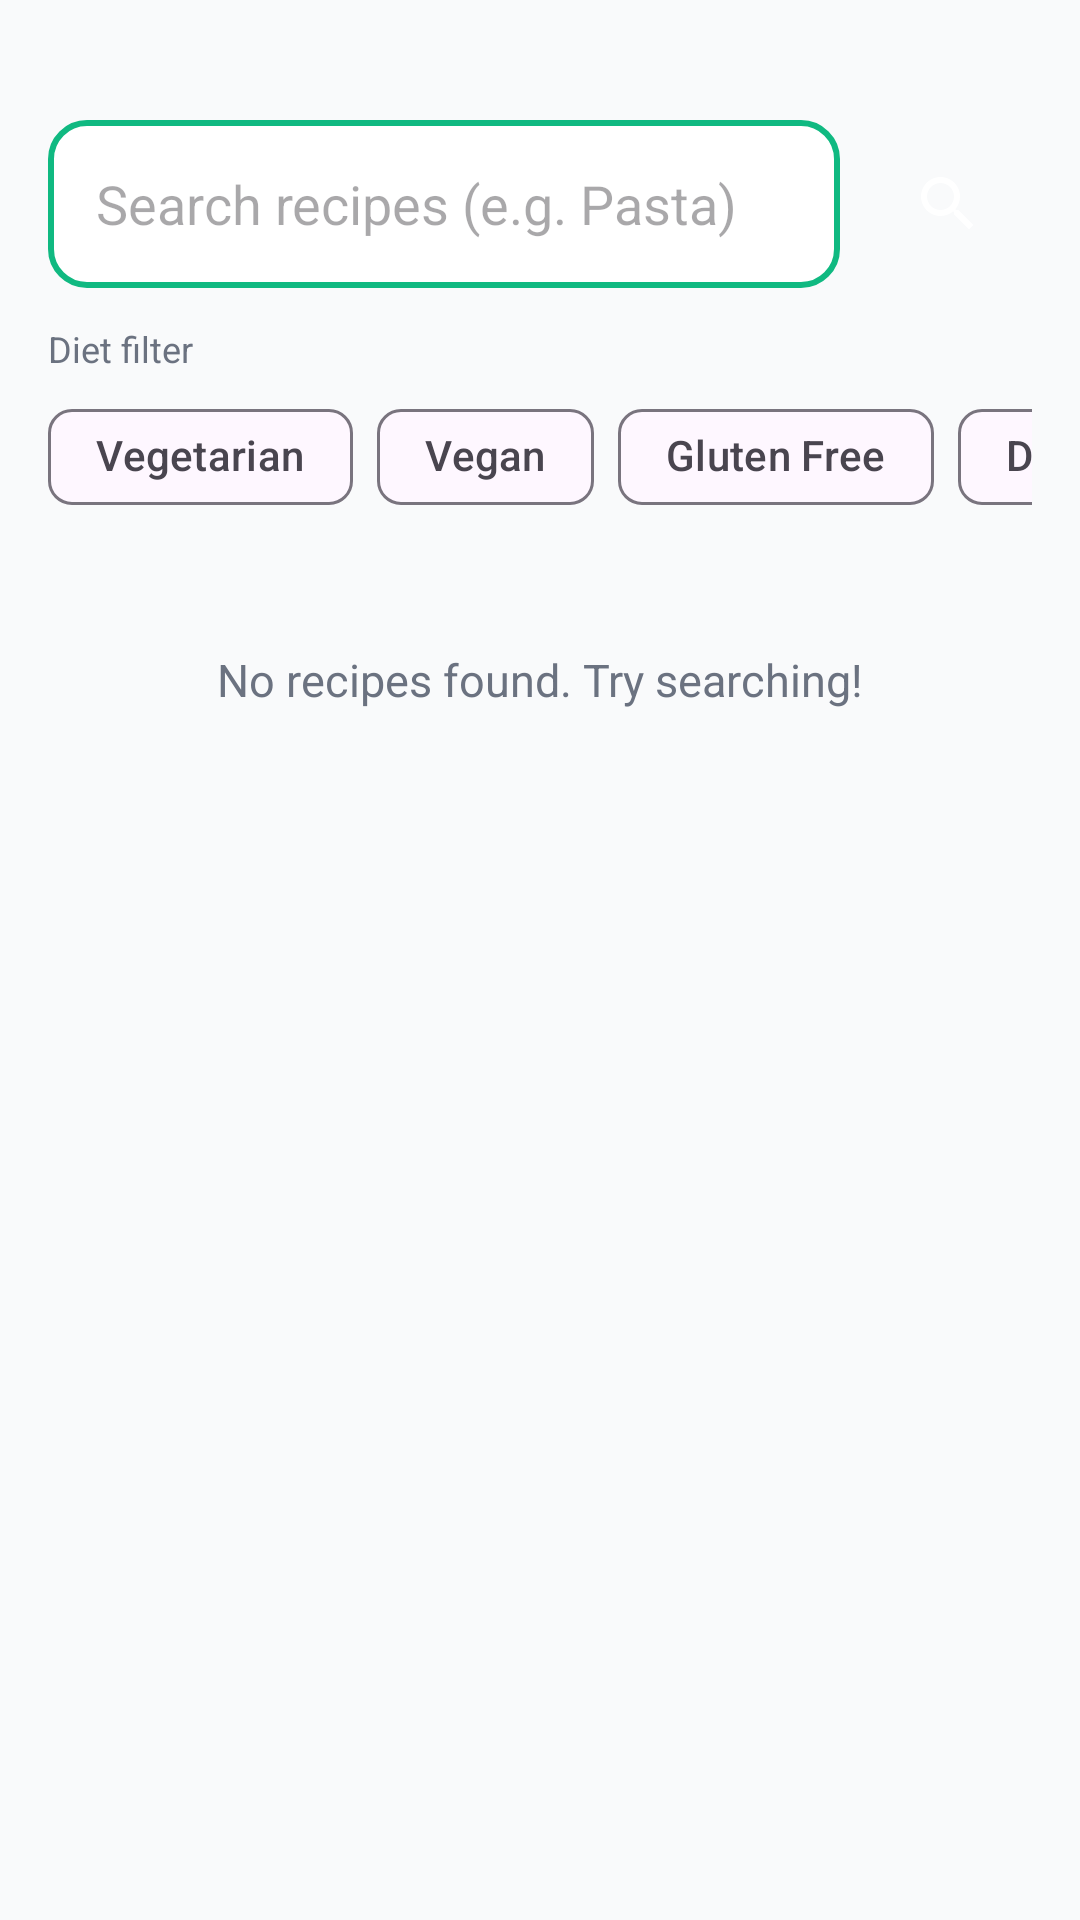

Produce the Android XML layout that renders to this screen, including the resource entries it uses.
<!-- AndroidManifest.xml: application theme Theme.Cookgpt -->
<!-- res/layout/activity_discover_recipes.xml -->
<?xml version="1.0" encoding="utf-8"?>
<LinearLayout xmlns:android="http://schemas.android.com/apk/res/android"
    xmlns:app="http://schemas.android.com/apk/res-auto"
    android:layout_width="match_parent"
    android:layout_height="match_parent"
    android:background="#F9FAFB"
    android:orientation="vertical"
    android:padding="16dp">

    
    <LinearLayout
        android:layout_width="match_parent"
        android:layout_height="wrap_content"
        android:layout_marginTop="24dp"
        android:orientation="horizontal">

        <EditText
            android:id="@+id/etSearch"
            android:layout_width="0dp"
            android:layout_height="56dp"
            android:layout_weight="1"
            android:background="@drawable/edit_text_bg"
            android:hint="Search recipes (e.g. Pasta)"
            android:imeOptions="actionSearch"
            android:inputType="text"
            android:paddingStart="16dp"
            android:paddingEnd="16dp" />

        <ImageButton
            android:id="@+id/btnSearch"
            android:layout_width="56dp"
            android:layout_height="56dp"
            android:layout_marginStart="8dp"
            android:background="@drawable/logo_bg"
            android:backgroundTint="@color/bg_green"
            android:src="@drawable/ic_search"
            app:tint="@color/white" />
    </LinearLayout>

    
    <TextView
        android:id="@+id/tvHistoryLabel"
        android:layout_width="wrap_content"
        android:layout_height="wrap_content"
        android:layout_marginTop="8dp"
        android:text="Recent searches"
        android:textColor="#6B7280"
        android:textSize="12sp"
        android:visibility="gone" />

    <HorizontalScrollView
        android:layout_width="match_parent"
        android:layout_height="wrap_content"
        android:scrollbars="none">

        <com.google.android.material.chip.ChipGroup
            android:id="@+id/cgHistory"
            android:layout_width="wrap_content"
            android:layout_height="wrap_content"
            android:layout_marginTop="4dp"
            android:visibility="gone"
            app:singleLine="true" />
    </HorizontalScrollView>

    
    <TextView
        android:layout_width="wrap_content"
        android:layout_height="wrap_content"
        android:layout_marginTop="12dp"
        android:text="Diet filter"
        android:textColor="#6B7280"
        android:textSize="12sp" />

    <HorizontalScrollView
        android:layout_width="match_parent"
        android:layout_height="wrap_content"
        android:scrollbars="none">

        <com.google.android.material.chip.ChipGroup
            android:id="@+id/cgDiet"
            android:layout_width="wrap_content"
            android:layout_height="wrap_content"
            android:layout_marginTop="4dp"
            android:layout_marginBottom="8dp"
            app:singleSelection="true">

            <com.google.android.material.chip.Chip
                android:layout_width="wrap_content"
                android:layout_height="wrap_content"
                android:text="Vegetarian"
                style="@style/Widget.Material3.Chip.Filter" />

            <com.google.android.material.chip.Chip
                android:layout_width="wrap_content"
                android:layout_height="wrap_content"
                android:text="Vegan"
                style="@style/Widget.Material3.Chip.Filter" />

            <com.google.android.material.chip.Chip
                android:layout_width="wrap_content"
                android:layout_height="wrap_content"
                android:text="Gluten Free"
                style="@style/Widget.Material3.Chip.Filter" />

            <com.google.android.material.chip.Chip
                android:layout_width="wrap_content"
                android:layout_height="wrap_content"
                android:text="Dairy Free"
                style="@style/Widget.Material3.Chip.Filter" />

            <com.google.android.material.chip.Chip
                android:layout_width="wrap_content"
                android:layout_height="wrap_content"
                android:text="Ketogenic"
                style="@style/Widget.Material3.Chip.Filter" />

        </com.google.android.material.chip.ChipGroup>
    </HorizontalScrollView>

    
    <ProgressBar
        android:id="@+id/progressBar"
        android:layout_width="wrap_content"
        android:layout_height="wrap_content"
        android:layout_gravity="center"
        android:visibility="gone" />

    
    <TextView
        android:id="@+id/tvEmptyState"
        android:layout_width="wrap_content"
        android:layout_height="wrap_content"
        android:layout_gravity="center"
        android:layout_marginTop="32dp"
        android:text="No recipes found. Try searching!"
        android:textColor="#6B7280"
        android:textSize="15sp"
        android:visibility="visible" />

    
    <androidx.recyclerview.widget.RecyclerView
        android:id="@+id/rvRecipes"
        android:layout_width="match_parent"
        android:layout_height="0dp"
        android:layout_weight="1"
        android:layout_marginTop="8dp" />

</LinearLayout>
<!-- resources referenced by this layout -->
<resources>
  <color name="bg_green">#10B981</color>
  <color name="white">#FFFFFFFF</color>
  <!-- drawable edit_text_bg (drawable) -->
  <?xml version="1.0" encoding="utf-8"?>
  <shape xmlns:android="http://schemas.android.com/apk/res/android">
      <solid android:color="@color/white" />
      <stroke android:width="2dp" android:color="@color/bg_green" />
      <corners android:radius="12dp" />
  </shape>
  <!-- drawable ic_search (drawable) -->
  <?xml version="1.0" encoding="utf-8"?>
  <vector xmlns:android="http://schemas.android.com/apk/res/android"
      android:width="24dp"
      android:height="24dp"
      android:viewportWidth="24"
      android:viewportHeight="24">
      <path
          android:fillColor="@color/text_grey"
          android:pathData="M15.5,14h-0.79l-0.28,-0.27C15.41,12.59 16,11.11 16,9.5 16,5.91 13.09,3 9.5,3S3,5.91 3,9.5 5.91,16 9.5,16c1.61,0 3.09,-0.59 4.23,-1.57l0.27,0.28v0.79l5,4.99L20.49,19l-4.99,-5zM9.5,14C7.01,14 5,11.99 5,9.5S7.01,5 9.5,5 14,7.01 14,9.5 11.99,14 9.5,14z" />
  </vector>
  <style name="Theme.Cookgpt" parent="Base.Theme.Cookgpt" />
  <color name="text_grey">#6B7280</color>
  <style name="Base.Theme.Cookgpt" parent="Theme.Material3.DayNight.NoActionBar">
          
          
      </style>
</resources>
